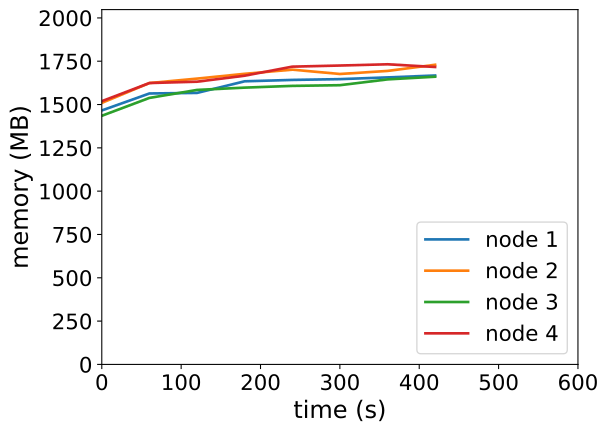

The data file committed next to this chart (first rows):
timestamp, ppgcc-m02_pod_amount, ppgcc-m02_memory, ppgcc-m02_cpu, ppgcc-m03_pod_amount, ppgcc-m03_memory, ppgcc-m03_cpu, ppgcc-m04_pod_amount, ppgcc-m04_memory, ppgcc-m04_cpu, ppgcc-m05_pod_amount, ppgcc-m05_memory, ppgcc-m05_cpu
0, 10, 1501100, 586315030, 10, 1545788, 667914577, 10, 1469632, 567958214, 10, 1555896, 746373151
60, 10, 1601420, 607219339, 10, 1663136, 696216580, 10, 1575232, 504000546, 10, 1663080, 736795675
120, 10, 1604720, 541087267, 10, 1689272, 709188755, 10, 1622356, 579153216, 10, 1671000, 697758164
180, 10, 1673360, 611346067, 10, 1717652, 709737287, 10, 1635952, 571940659, 10, 1706508, 676404752
240, 10, 1681544, 520258974, 10, 1742204, 702958466, 10, 1646248, 537610193, 10, 1759968, 743618875
300, 10, 1686164, 609608926, 10, 1716596, 644512129, 10, 1650340, 547999782, 10, 1766568, 746402860
360, 10, 1696460, 636170185, 10, 1734680, 658823033, 10, 1684660, 552800970, 10, 1773960, 725395539
420, 10, 1707680, 582001216, 10, 1771112, 707044420, 10, 1700500, 528318949, 10, 1757988, 693560227
